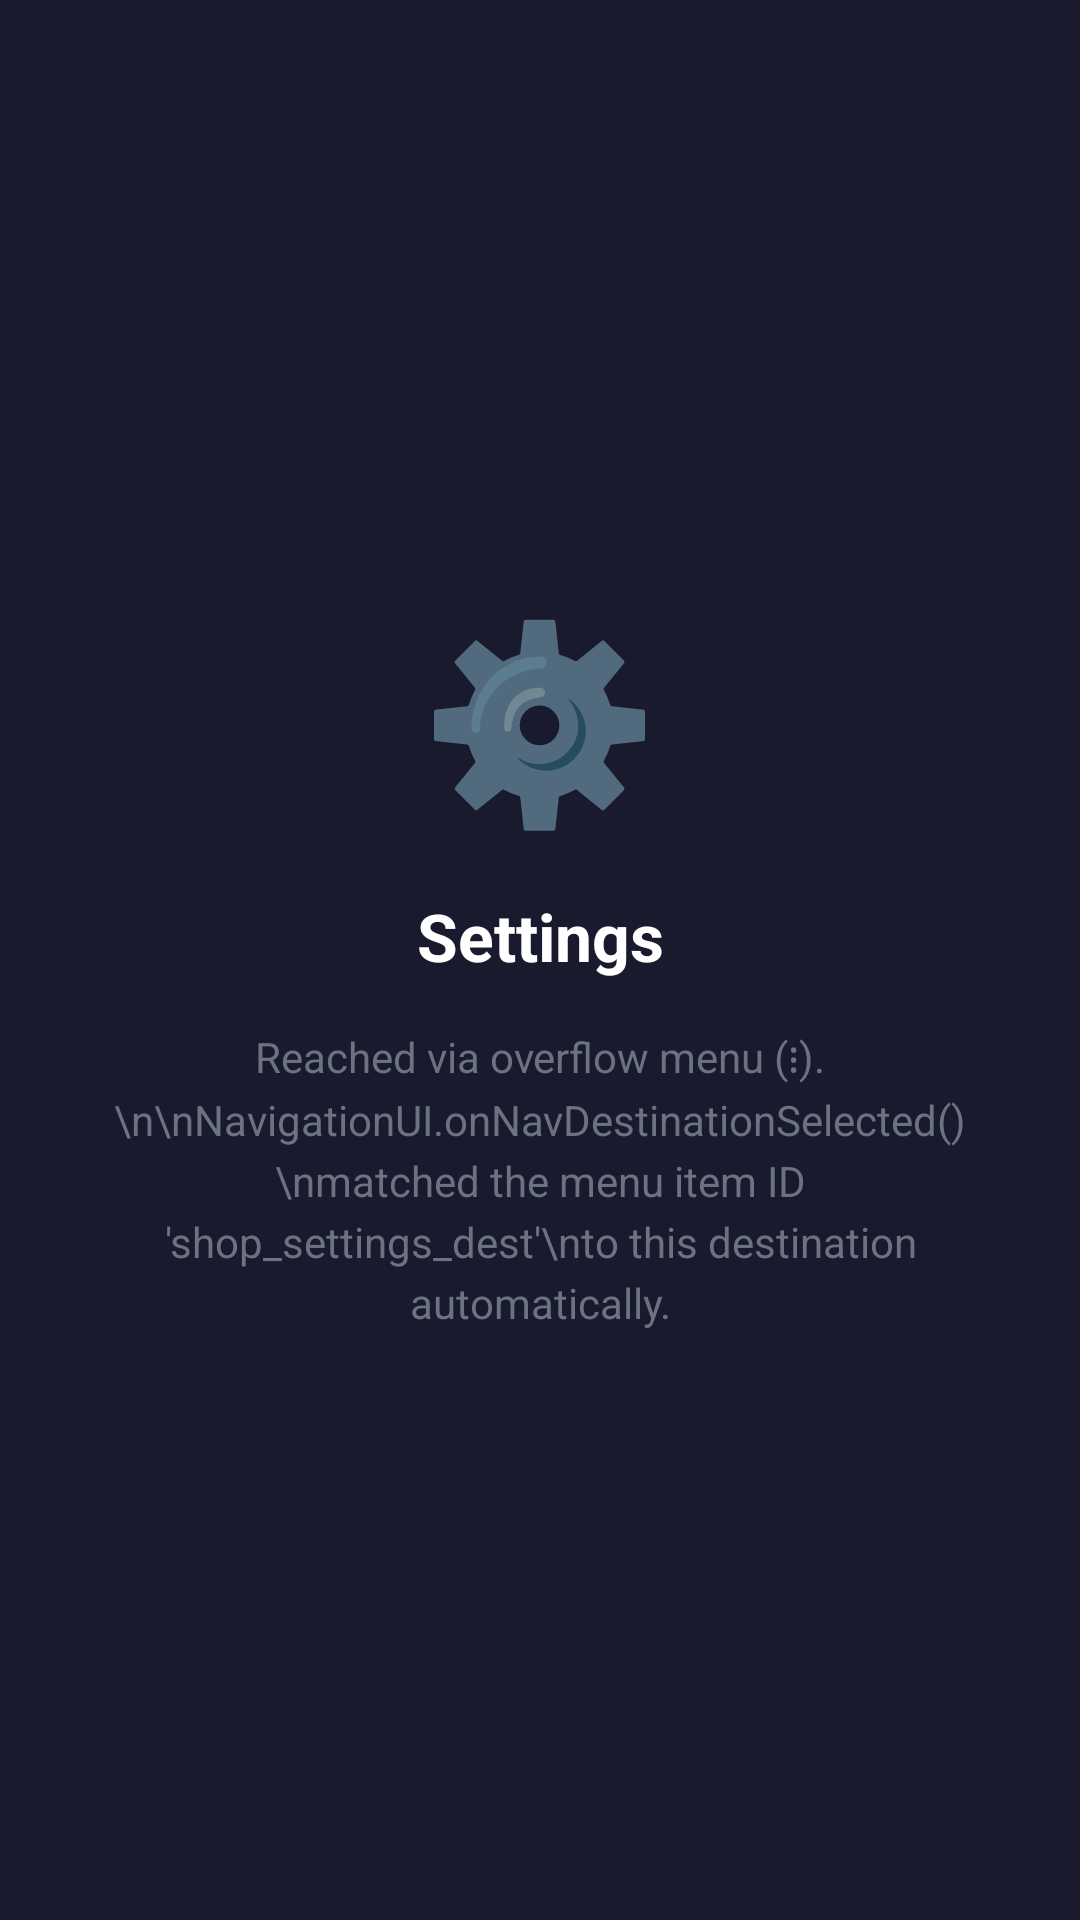

The Android layout XML behind this screen, and the referenced resources:
<!-- AndroidManifest.xml: application theme Theme.AndroidInterviewExercises -->
<!-- res/layout/fragment_shop_settings.xml -->
<?xml version="1.0" encoding="utf-8"?>
<LinearLayout xmlns:android="http://schemas.android.com/apk/res/android"
    android:layout_width="match_parent"
    android:layout_height="match_parent"
    android:orientation="vertical"
    android:gravity="center"
    android:padding="32dp"
    android:background="#1A1A2E">

    <TextView
        android:layout_width="wrap_content"
        android:layout_height="wrap_content"
        android:text="⚙️"
        android:textSize="64sp"
        android:layout_marginBottom="16dp"/>

    <TextView
        android:layout_width="match_parent"
        android:layout_height="wrap_content"
        android:text="Settings"
        android:textSize="22sp"
        android:textStyle="bold"
        android:textColor="#FFFFFF"
        android:gravity="center"
        android:layout_marginBottom="16dp"/>

    <TextView
        android:layout_width="match_parent"
        android:layout_height="wrap_content"
        android:text="Reached via overflow menu (⋮).\n\nNavigationUI.onNavDestinationSelected()\nmatched the menu item ID 'shop_settings_dest'\nto this destination automatically."
        android:textSize="14sp"
        android:textColor="#6B7280"
        android:gravity="center"
        android:lineSpacingExtra="4dp"/>

</LinearLayout>
<!-- resources referenced by this layout -->
<resources>
  <style name="Theme.AndroidInterviewExercises" parent="Theme.MaterialComponents.DayNight.DarkActionBar">
          <item name="colorPrimary">#4A90E2</item>
          <item name="colorPrimaryVariant">#2C6FBF</item>
          <item name="colorOnPrimary">#FFFFFF</item>
          <item name="colorSecondary">#F5A623</item>
          <item name="colorOnSecondary">#000000</item>
          <item name="android:statusBarColor">?attr/colorPrimaryVariant</item>
      </style>
</resources>
